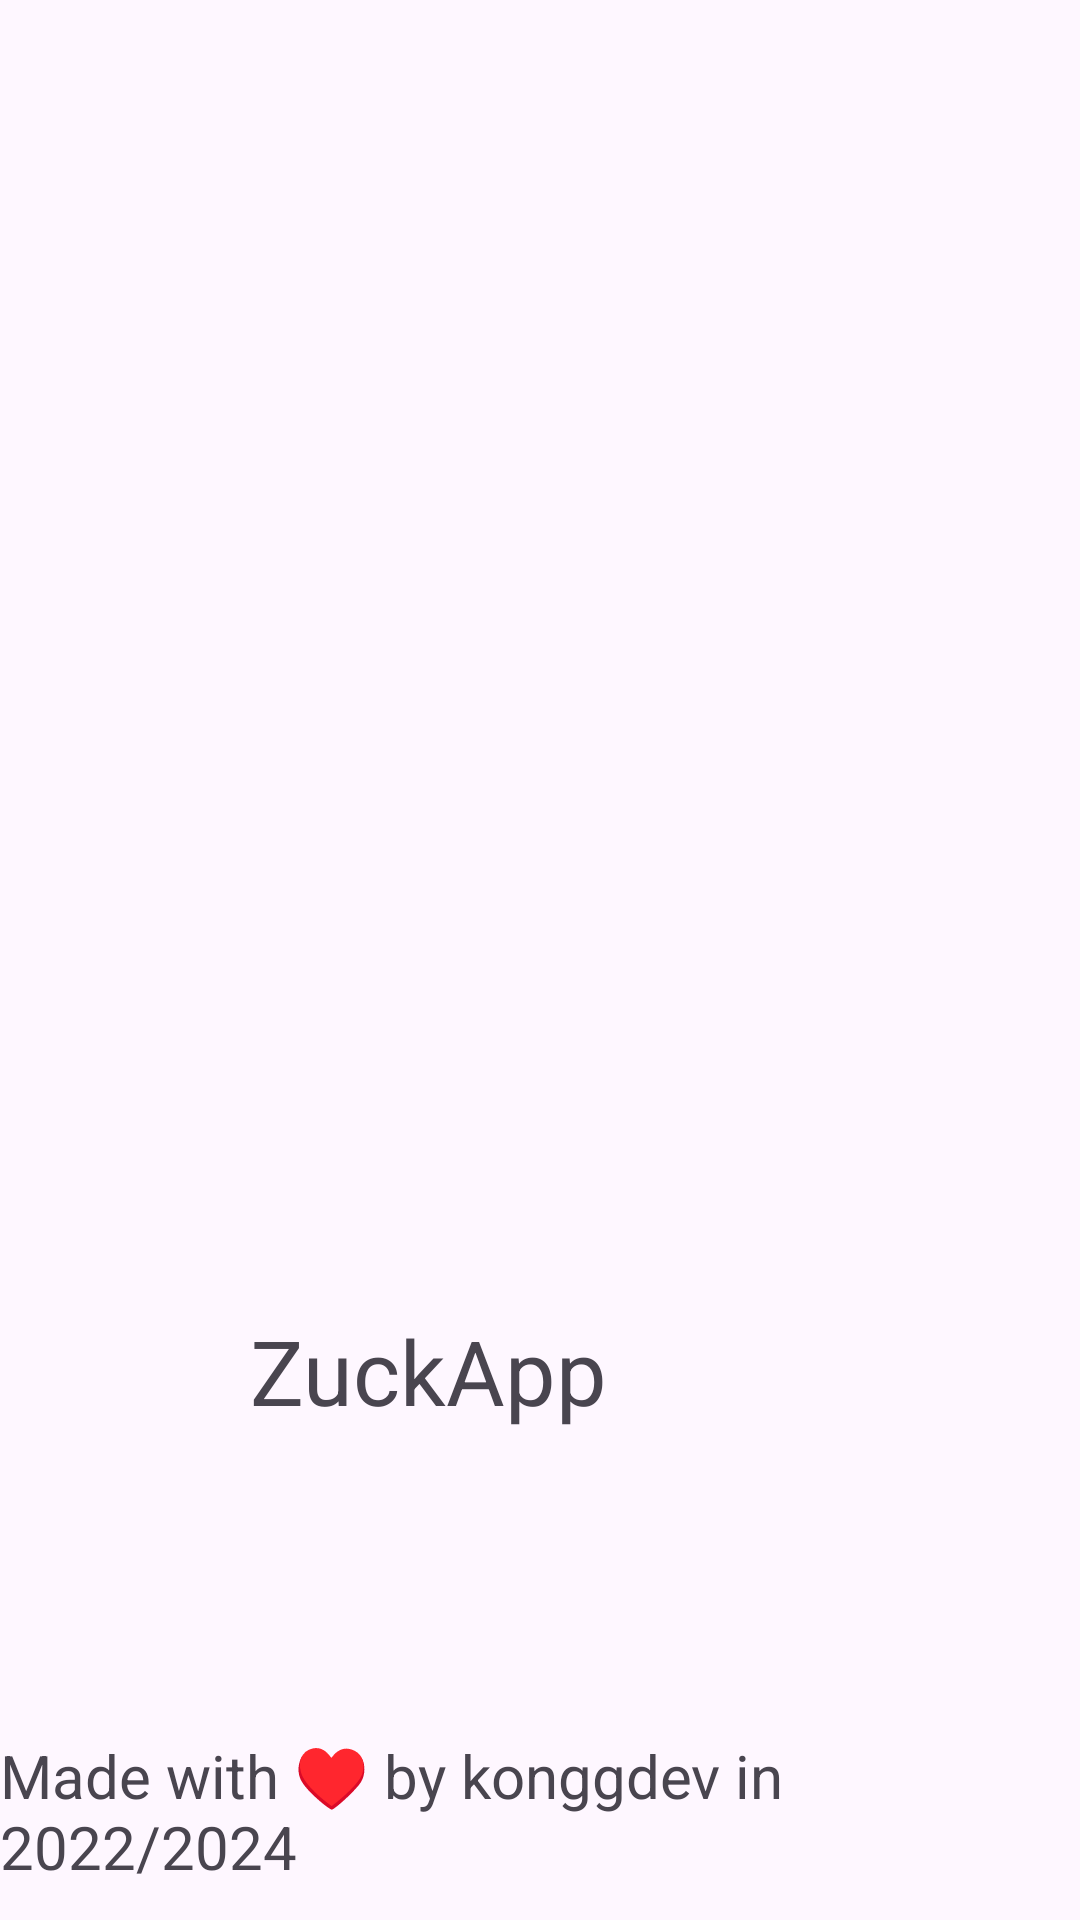

Android layout source for this screen:
<!-- AndroidManifest.xml: application theme Theme.ZuckApp -->
<!-- res/layout/activity_main.xml -->
<?xml version="1.0" encoding="utf-8"?>
<androidx.constraintlayout.widget.ConstraintLayout xmlns:android="http://schemas.android.com/apk/res/android"
    xmlns:app="http://schemas.android.com/apk/res-auto"
    xmlns:tools="http://schemas.android.com/tools"
    android:layout_width="match_parent"
    android:layout_height="match_parent"
    tools:context=".MainActivity">

    <TextView
        android:id="@+id/textView"
        android:layout_width="192dp"
        android:layout_height="49dp"
        android:text="ZuckApp"
        android:textSize="30sp"
        app:layout_constraintBottom_toBottomOf="parent"
        app:layout_constraintEnd_toEndOf="parent"
        app:layout_constraintHorizontal_bias="0.497"
        app:layout_constraintStart_toStartOf="parent"
        app:layout_constraintTop_toTopOf="parent"
        app:layout_constraintVertical_bias="0.739" />

    <TextView
        android:id="@+id/textView3"
        android:layout_width="wrap_content"
        android:layout_height="wrap_content"
        android:text="Made with ♥ by konggdev in 2022/2024"
        android:textSize="20sp"
        app:layout_constraintBottom_toBottomOf="parent"
        app:layout_constraintEnd_toEndOf="parent"
        app:layout_constraintStart_toStartOf="parent"
        app:layout_constraintTop_toBottomOf="@+id/textView"
        app:layout_constraintVertical_bias="0.894" />

</androidx.constraintlayout.widget.ConstraintLayout>
<!-- resources referenced by this layout -->
<resources>
  <style name="Theme.ZuckApp" parent="Base.Theme.ZuckApp" />
  <style name="Base.Theme.ZuckApp" parent="Theme.Material3.DayNight.NoActionBar">
          
          
      </style>
</resources>
